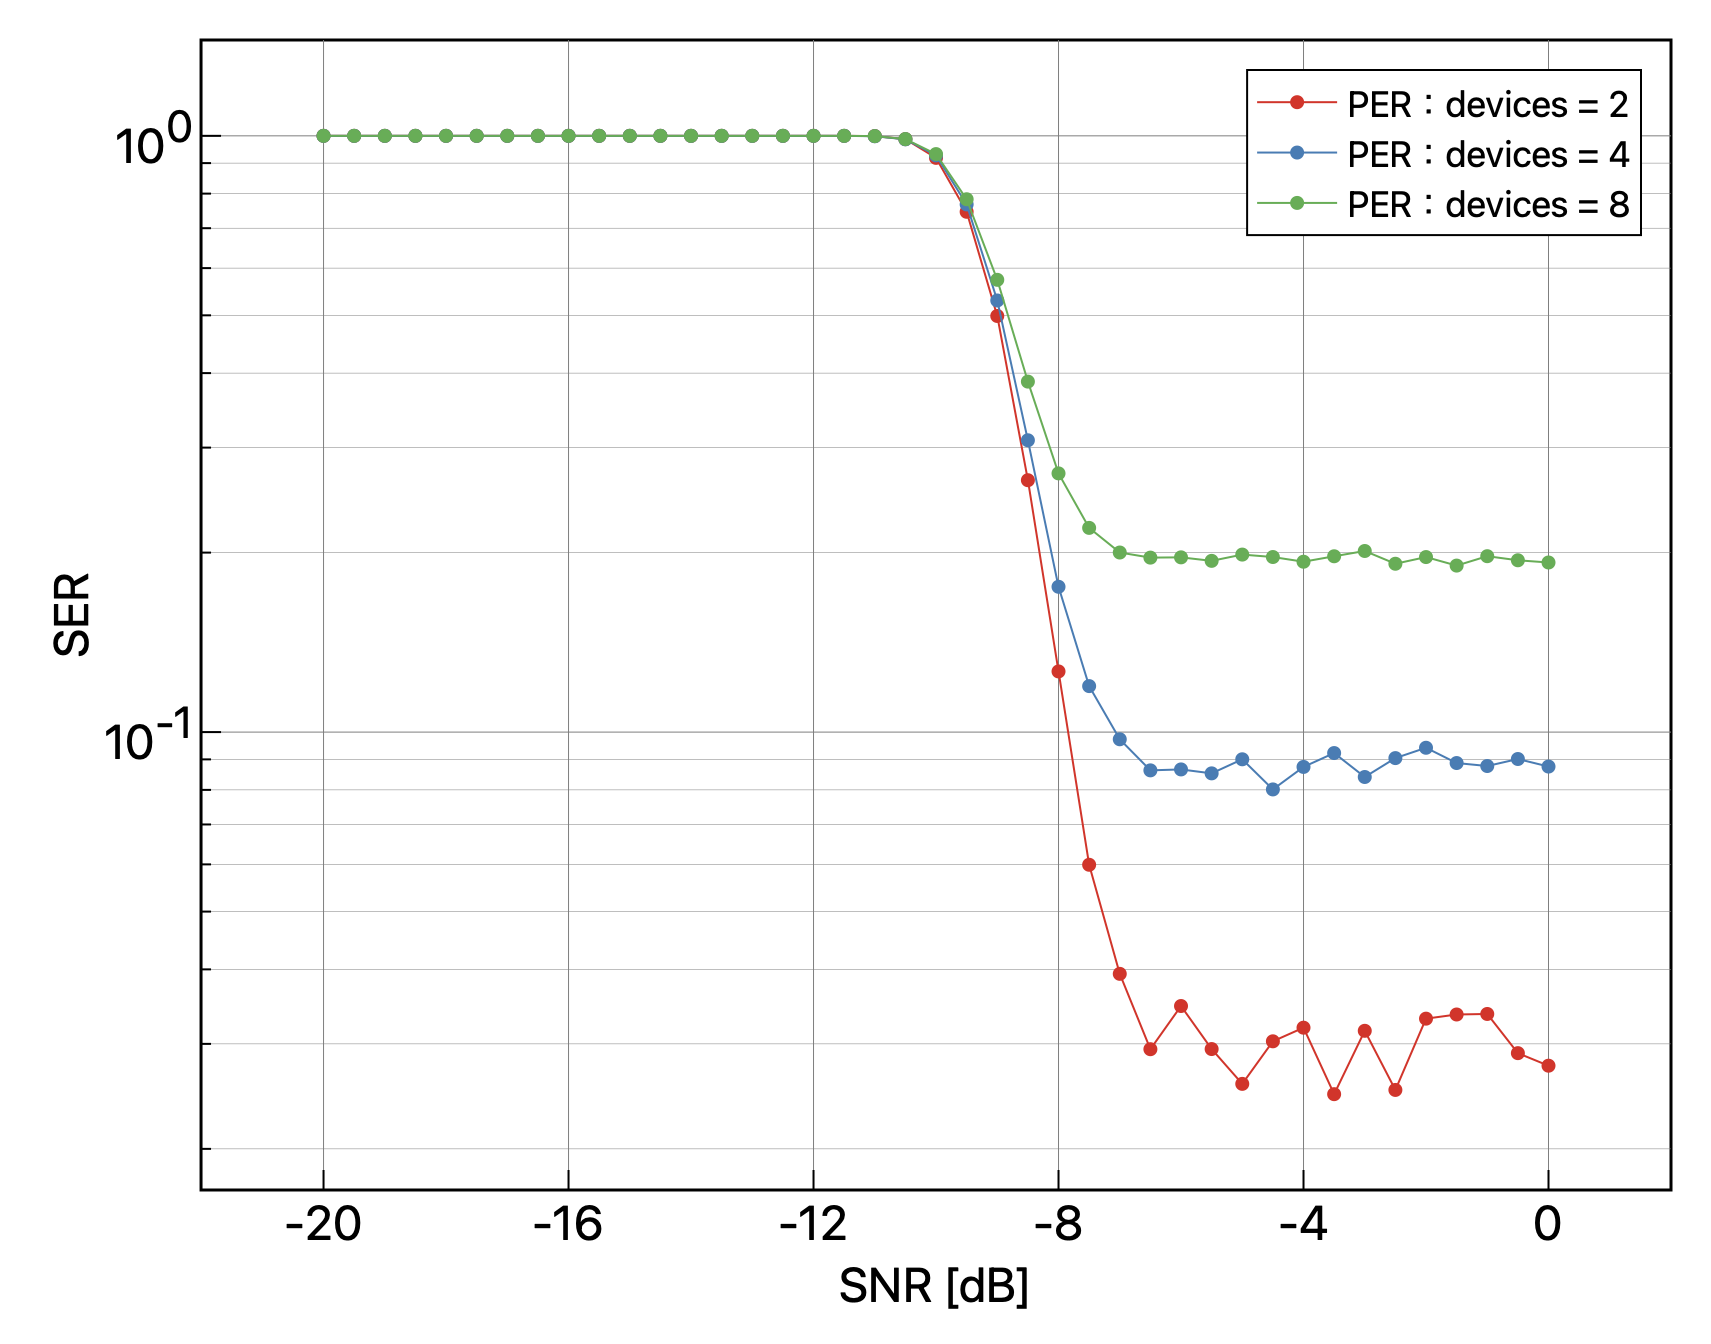

The table this chart was drawn from, first rows:
SNR_dB, PER_nd=2, PER_nd=4, PER_nd=8
-20.0, 1.0, 1.0, 1.0
-19.5, 1.0, 1.0, 1.0
-19.0, 1.0, 1.0, 1.0
-18.5, 1.0, 1.0, 1.0
-18.0, 1.0, 1.0, 1.0
-17.5, 1.0, 1.0, 1.0
-17.0, 1.0, 1.0, 1.0
-16.5, 1.0, 1.0, 1.0
-16.0, 1.0, 1.0, 1.0
-15.5, 1.0, 1.0, 1.0
-15.0, 1.0, 1.0, 1.0
-14.5, 1.0, 1.0, 1.0
-14.0, 1.0, 1.0, 1.0
-13.5, 1.0, 1.0, 1.0
-13.0, 1.0, 1.0, 1.0
-12.5, 1.0, 1.0, 1.0
-12.0, 1.0, 1.0, 1.0
-11.5, 1.0, 1.0, 0.9999
-11.0, 0.999, 0.9984, 0.999
-10.5, 0.9873, 0.9866, 0.9875
-10.0, 0.9184, 0.9272, 0.932
-9.5, 0.7458, 0.7673, 0.7828
-9.0, 0.4987, 0.5295, 0.5735
-8.5, 0.2645, 0.3086, 0.3871
-8.0, 0.1264, 0.1753, 0.2716
-7.5, 0.05991, 0.1194, 0.22
-7.0, 0.03932, 0.09727, 0.2001
-6.5, 0.02939, 0.08626, 0.1962
-6.0, 0.03472, 0.08658, 0.1964
-5.5, 0.02941, 0.08527, 0.1937
-5.0, 0.02571, 0.09003, 0.1985
-4.5, 0.0303, 0.08014, 0.1966
-4.0, 0.03193, 0.08741, 0.1931
-3.5, 0.0247, 0.09223, 0.1972
-3.0, 0.03155, 0.08408, 0.2013
-2.5, 0.02511, 0.09045, 0.1916
-2.0, 0.03307, 0.09413, 0.1966
-1.5, 0.0336, 0.08874, 0.1902
-1.0, 0.03367, 0.08772, 0.1972
-0.5, 0.02894, 0.09013, 0.1942
0.0, 0.02757, 0.08754, 0.1925
